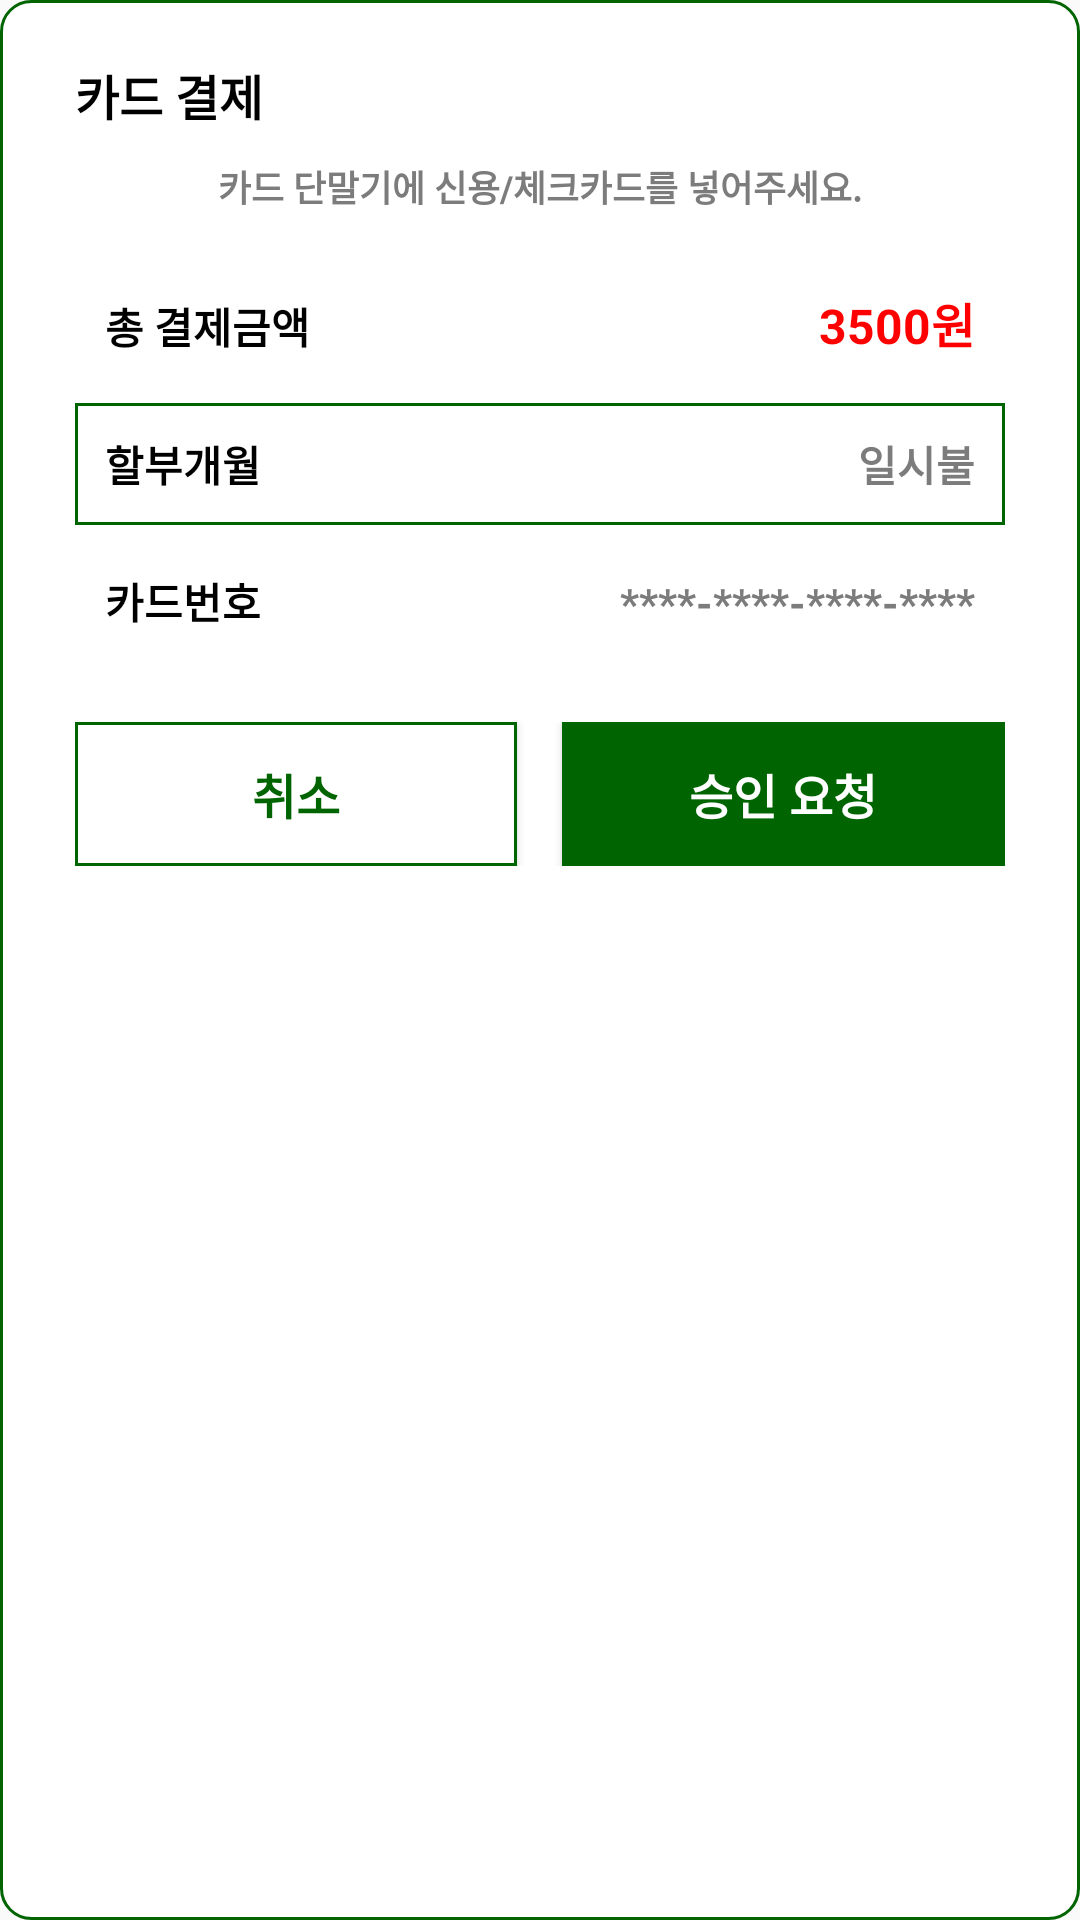

Android layout source for this screen:
<!-- AndroidManifest.xml: application theme Theme.Lyj_Kiosk -->
<!-- res/layout/dialog_card.xml -->
<?xml version="1.0" encoding="utf-8"?>
<LinearLayout xmlns:android="http://schemas.android.com/apk/res/android"
    android:layout_width="match_parent"
    android:layout_height="wrap_content"
    android:background="@drawable/dialog_round"
    android:minWidth="400dp"
    android:minHeight="300dp"
    android:paddingTop="20dp"
    android:paddingBottom="20dp"
    android:paddingLeft="20dp"
    android:paddingRight="20dp"
    android:layout_marginLeft="5dp"
    android:layout_marginRight="5dp"
    android:orientation="vertical">

    <LinearLayout
        android:layout_marginLeft="5dp"
        android:layout_marginRight="5dp"
        android:layout_marginBottom="5dp"
        android:layout_width="match_parent"
        android:layout_height="wrap_content"
        android:orientation="vertical">
        <TextView
            android:layout_width="match_parent"
            android:layout_height="wrap_content"
            android:textStyle="bold"
            android:textColor="@color/black"
            android:textSize="16dp"
            android:text="카드 결제"/>
        <TextView
            android:layout_width="match_parent"
            android:layout_height="wrap_content"
            android:textStyle="bold"
            android:textColor="#7C7C7C"
            android:textSize="12dp"
            android:textAlignment="center"
            android:layout_marginTop="10dp"
            android:layout_marginBottom="10dp"
            android:text="카드 단말기에 신용/체크카드를 넣어주세요."/>
    </LinearLayout>

    <LinearLayout
        android:layout_width="match_parent"
        android:layout_height="wrap_content"
        android:background="@drawable/option_border_white"
        android:padding="10dp"
        android:layout_marginLeft="5dp"
        android:layout_marginRight="5dp"
        android:layout_marginBottom="5dp"
        android:orientation="vertical">

        <LinearLayout
            android:layout_width="match_parent"
            android:layout_height="wrap_content"
            android:orientation="horizontal">
            <TextView
                android:layout_width="0dp"
                android:layout_weight="1"
                android:layout_height="wrap_content"
                android:textColor="@color/black"
                android:textStyle="bold"
                android:text="총 결제금액"/>
            <TextView
                android:layout_width="0dp"
                android:layout_weight="1"
                android:layout_height="wrap_content"
                android:textSize="16dp"
                android:textColor="#FF0000"
                android:gravity="right"
                android:textStyle="bold"
                android:text="3500원"/>
        </LinearLayout>
    </LinearLayout>
    <LinearLayout
        android:layout_width="match_parent"
        android:layout_height="wrap_content"
        android:background="@drawable/stroke_btn"
        android:padding="10dp"
        android:layout_marginLeft="5dp"
        android:layout_marginRight="5dp"
        android:layout_marginBottom="5dp"
        android:orientation="vertical">

        <LinearLayout
            android:layout_width="match_parent"
            android:layout_height="wrap_content"
            android:orientation="horizontal">
            <TextView
                android:layout_width="0dp"
                android:layout_weight="1"
                android:layout_height="wrap_content"
                android:textColor="@color/black"
                android:textStyle="bold"
                android:text="할부개월"/>
            <TextView
                android:layout_width="0dp"
                android:layout_weight="1"
                android:layout_height="wrap_content"
                android:textColor="#7C7C7C"
                android:gravity="right"
                android:textStyle="bold"
                android:text="일시불"/>
        </LinearLayout>
    </LinearLayout>
    <LinearLayout
        android:layout_width="match_parent"
        android:layout_height="wrap_content"
        android:background="@drawable/option_border_white"
        android:padding="10dp"
        android:layout_marginLeft="5dp"
        android:layout_marginRight="5dp"
        android:layout_marginBottom="5dp"
        android:orientation="vertical">

        <LinearLayout
            android:layout_width="match_parent"
            android:layout_height="wrap_content"
            android:orientation="horizontal">
            <TextView
                android:layout_width="0dp"
                android:layout_weight="1"
                android:layout_height="wrap_content"
                android:textColor="@color/black"
                android:textStyle="bold"
                android:text="카드번호"/>
            <TextView
                android:layout_width="0dp"
                android:layout_weight="1"
                android:layout_height="wrap_content"
                android:textColor="#7C7C7C"
                android:gravity="right"
                android:textStyle="bold"
                android:text="****-****-****-****"/>
        </LinearLayout>
    </LinearLayout>

    <LinearLayout
        android:layout_width="match_parent"
        android:layout_height="wrap_content"
        android:paddingTop="15dp"
        android:paddingLeft="5dp"
        android:paddingRight="5dp">
        <Button
            android:id="@+id/lyj_optionDel"
            android:layout_width="0dp"
            android:layout_weight="1"
            android:layout_height="wrap_content"
            android:textColor="#006400"
            android:textStyle="bold"
            android:textSize="16dp"
            android:background="@drawable/stroke_btn"
            android:layout_marginRight="15dp"
            android:text="취소"/>
        <Button
            android:id="@+id/lyj_optionCart"
            android:layout_width="0dp"
            android:layout_weight="1"
            android:layout_height="wrap_content"
            android:textStyle="bold"
            android:textSize="16dp"
            android:background="#006400"
            android:textColor="@color/white"
            android:text="승인 요청"/>
    </LinearLayout>
</LinearLayout>
<!-- resources referenced by this layout -->
<resources>
  <color name="black">#FF000000</color>
  <color name="white">#FFFFFFFF</color>
  <!-- drawable dialog_round (drawable) -->
  <shape xmlns:android="http://schemas.android.com/apk/res/android"
      android:shape="rectangle">
  
      <solid android:color="@android:color/white" />
  
      <stroke
          android:width="1dp"
          android:color="#006400" />
  
      <corners android:radius="10dp"/>
  </shape>
  <!-- drawable stroke_btn (drawable) -->
  <shape xmlns:android="http://schemas.android.com/apk/res/android"
      android:shape="rectangle">
  
      <solid android:color="@android:color/white" />
  
      <stroke
          android:width="1dp"
          android:color="#006400" />
  
      <padding
          android:bottom="8dp"
          android:left="16dp"
          android:right="16dp"
          android:top="8dp" />
  </shape>
  <style name="Theme.Lyj_Kiosk" parent="Theme.AppCompat.Light.NoActionBar">
          
          <item name="colorPrimary">@color/purple_500</item>
          <item name="colorPrimaryVariant">@color/purple_700</item>
          <item name="colorOnPrimary">@color/white</item>
          
          <item name="colorSecondary">@color/teal_200</item>
          <item name="colorSecondaryVariant">@color/teal_700</item>
          <item name="colorOnSecondary">@color/black</item>
          
          <item name="android:statusBarColor">?attr/colorPrimaryVariant</item>
          
      </style>
  <color name="purple_500">#FF6200EE</color>
  <color name="purple_700">#FF3700B3</color>
  <color name="teal_200">#FF03DAC5</color>
  <color name="teal_700">#FF018786</color>
</resources>
